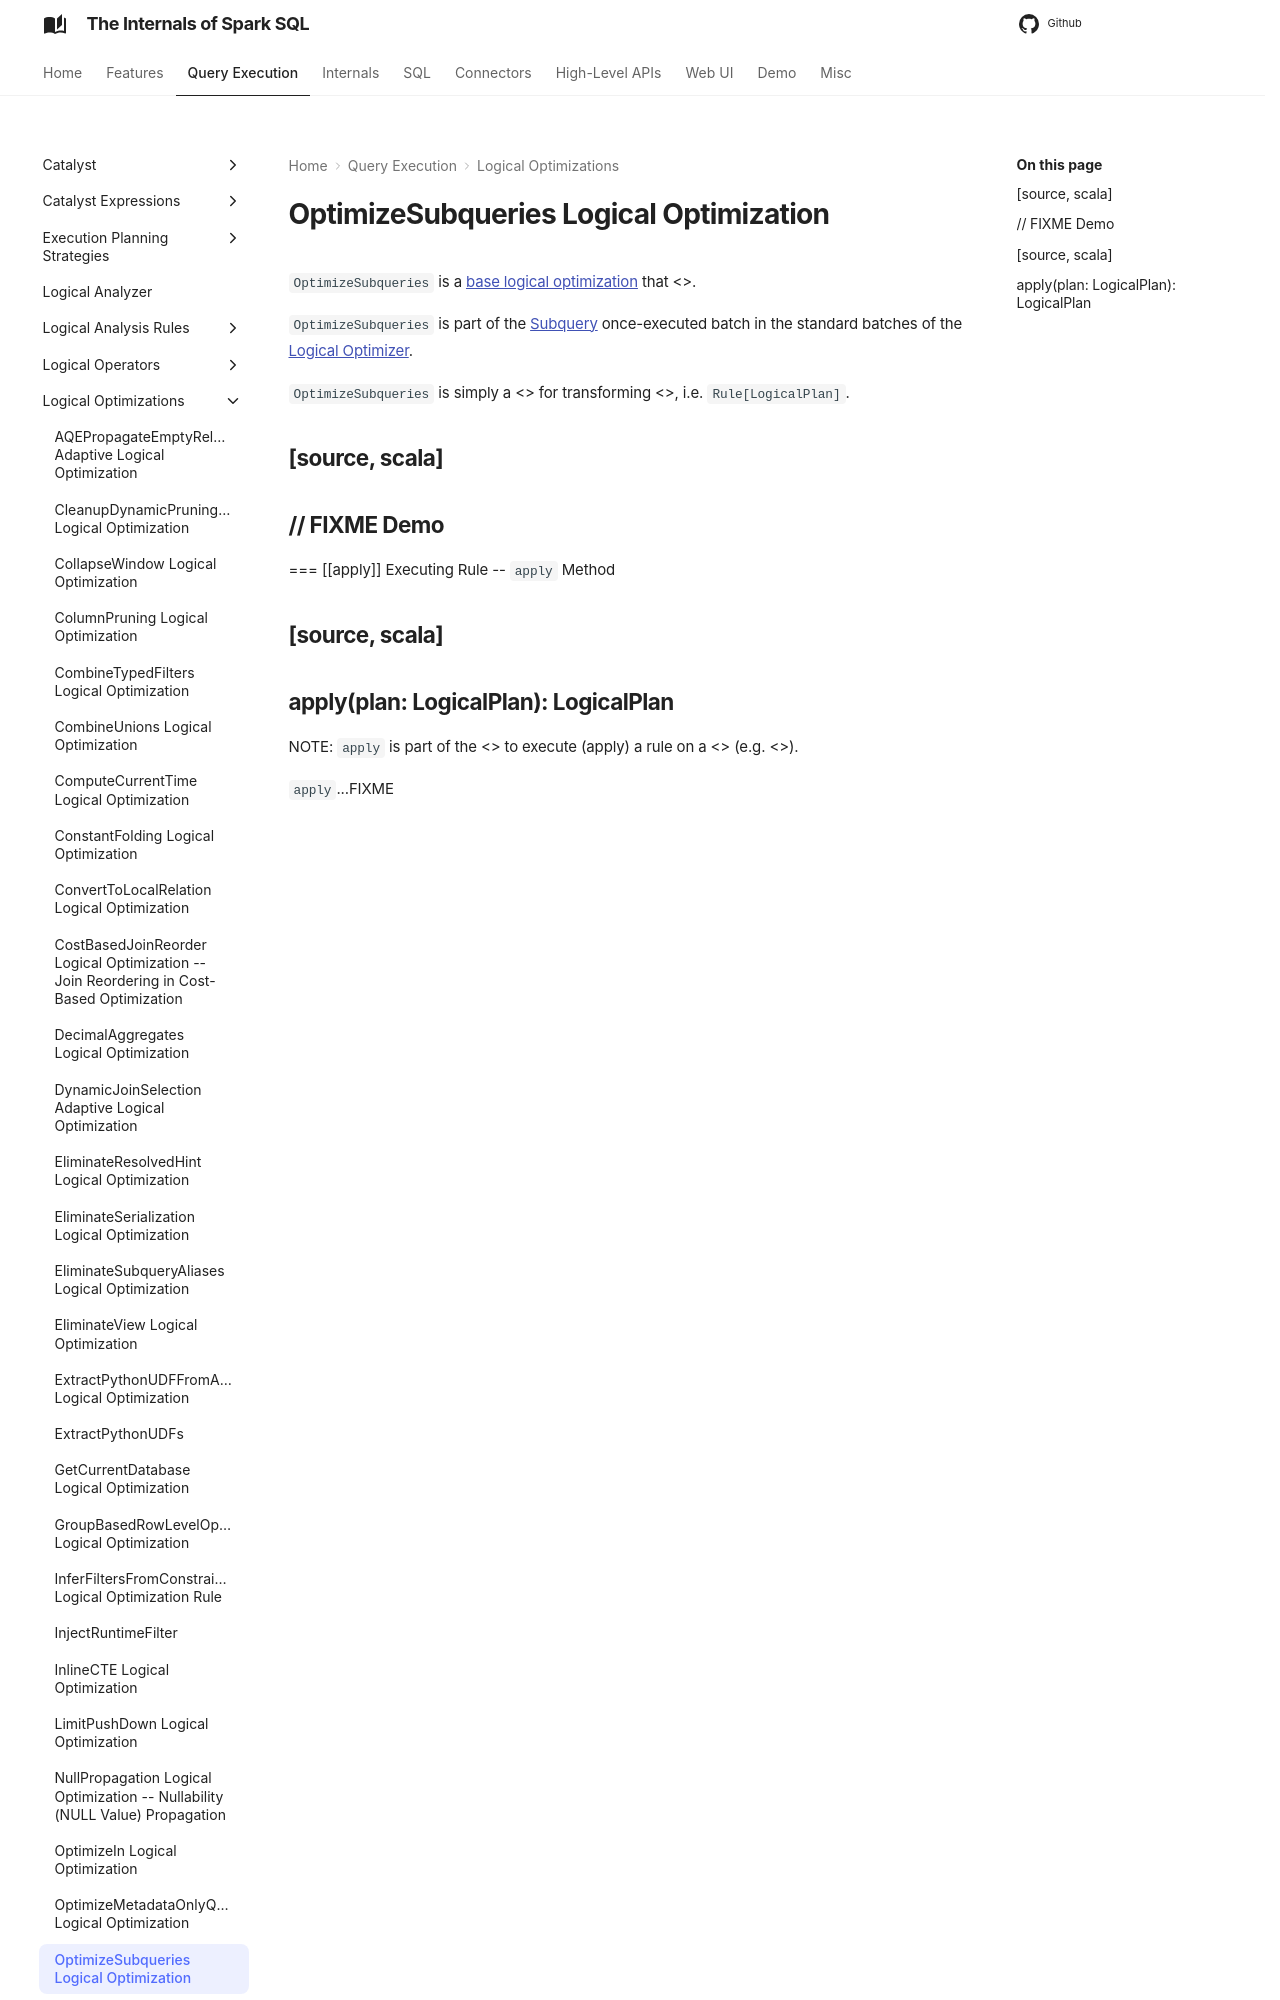

repository: japila-books/spark-sql-internals · page: logical-optimizations/OptimizeSubqueries/index.html · generator: mkdocs

# OptimizeSubqueries Logical Optimization

`OptimizeSubqueries` is a [base logical optimization](../catalyst/Optimizer.md#batches) that <<apply, FIXME>>.

`OptimizeSubqueries` is part of the [Subquery](../catalyst/Optimizer.md#Subquery) once-executed batch in the standard batches of the [Logical Optimizer](../catalyst/Optimizer.md).
